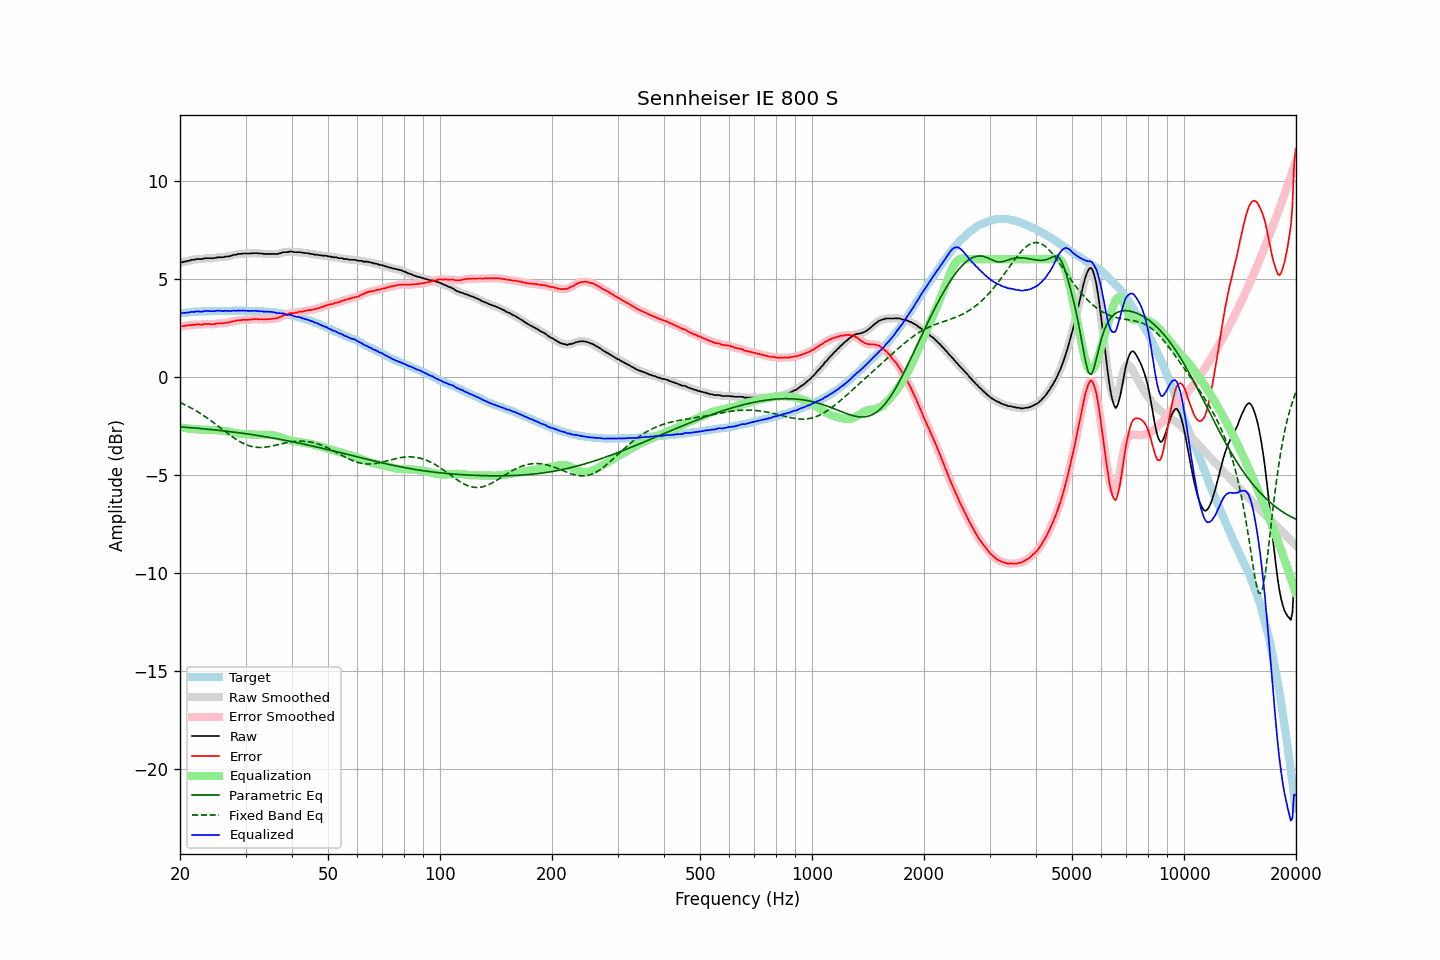

The data file committed next to this chart (first rows):
frequency, raw, error, smoothed, error_smoothed, equalization, parametric_eq, fixed_band_eq, equalized_raw, equalized_smoothed, target
20.00, 5.82, 2.57, 5.82, 2.57, -2.57, -2.54, -1.30, 3.25, 3.25, 3.25
20.20, 5.84, 2.58, 5.84, 2.58, -2.58, -2.55, -1.34, 3.26, 3.26, 3.26
20.40, 5.86, 2.59, 5.86, 2.60, -2.59, -2.56, -1.37, 3.26, 3.26, 3.27
20.61, 5.88, 2.60, 5.88, 2.61, -2.61, -2.56, -1.41, 3.27, 3.27, 3.28
20.81, 5.89, 2.61, 5.89, 2.61, -2.62, -2.57, -1.45, 3.27, 3.27, 3.28
21.02, 5.92, 2.63, 5.91, 2.63, -2.63, -2.57, -1.50, 3.29, 3.28, 3.29
21.23, 5.92, 2.62, 5.94, 2.64, -2.64, -2.58, -1.54, 3.28, 3.30, 3.29
21.44, 5.97, 2.65, 5.95, 2.64, -2.65, -2.59, -1.58, 3.32, 3.31, 3.31
21.66, 5.97, 2.66, 5.97, 2.65, -2.65, -2.59, -1.63, 3.32, 3.32, 3.31
21.87, 5.97, 2.65, 5.99, 2.66, -2.66, -2.60, -1.68, 3.31, 3.33, 3.32
22.09, 6.01, 2.69, 6.00, 2.67, -2.67, -2.61, -1.72, 3.34, 3.33, 3.32
22.31, 6.01, 2.68, 6.01, 2.68, -2.67, -2.62, -1.77, 3.34, 3.33, 3.33
22.54, 6.01, 2.68, 6.01, 2.67, -2.68, -2.62, -1.83, 3.33, 3.33, 3.33
22.76, 6.01, 2.67, 6.01, 2.67, -2.68, -2.63, -1.88, 3.33, 3.33, 3.34
22.99, 6.01, 2.67, 6.02, 2.68, -2.69, -2.64, -1.93, 3.32, 3.33, 3.34
23.22, 6.05, 2.71, 6.04, 2.69, -2.69, -2.65, -1.99, 3.36, 3.35, 3.34
23.45, 6.05, 2.70, 6.05, 2.70, -2.69, -2.65, -2.04, 3.36, 3.36, 3.35
23.69, 6.05, 2.70, 6.05, 2.70, -2.69, -2.66, -2.10, 3.36, 3.36, 3.35
23.92, 6.05, 2.70, 6.05, 2.70, -2.69, -2.67, -2.16, 3.36, 3.36, 3.35
24.16, 6.05, 2.69, 6.05, 2.69, -2.70, -2.68, -2.22, 3.35, 3.35, 3.36
24.40, 6.05, 2.68, 6.05, 2.68, -2.70, -2.69, -2.27, 3.35, 3.35, 3.37
24.65, 6.05, 2.68, 6.06, 2.69, -2.70, -2.69, -2.34, 3.35, 3.35, 3.37
24.89, 6.07, 2.70, 6.07, 2.70, -2.71, -2.70, -2.40, 3.36, 3.36, 3.37
25.14, 6.09, 2.72, 6.09, 2.72, -2.71, -2.71, -2.46, 3.38, 3.37, 3.37
25.39, 6.10, 2.73, 6.10, 2.73, -2.72, -2.72, -2.52, 3.38, 3.38, 3.36
25.65, 6.10, 2.74, 6.10, 2.73, -2.73, -2.73, -2.58, 3.37, 3.37, 3.36
25.91, 6.10, 2.74, 6.10, 2.73, -2.74, -2.74, -2.65, 3.36, 3.36, 3.36
26.16, 6.10, 2.73, 6.11, 2.74, -2.75, -2.75, -2.71, 3.35, 3.36, 3.37
26.43, 6.13, 2.76, 6.12, 2.75, -2.76, -2.76, -2.77, 3.37, 3.36, 3.37
26.69, 6.14, 2.77, 6.13, 2.76, -2.77, -2.77, -2.84, 3.37, 3.37, 3.37
26.96, 6.14, 2.77, 6.15, 2.78, -2.78, -2.78, -2.90, 3.36, 3.37, 3.37
27.23, 6.16, 2.79, 6.16, 2.79, -2.80, -2.79, -2.96, 3.36, 3.36, 3.37
27.50, 6.18, 2.81, 6.18, 2.81, -2.81, -2.80, -3.02, 3.37, 3.37, 3.37
27.77, 6.21, 2.83, 6.20, 2.83, -2.83, -2.81, -3.07, 3.38, 3.37, 3.38
28.05, 6.23, 2.85, 6.22, 2.85, -2.85, -2.82, -3.13, 3.38, 3.38, 3.37
28.33, 6.23, 2.86, 6.24, 2.87, -2.86, -2.83, -3.18, 3.37, 3.38, 3.37
28.62, 6.27, 2.90, 6.26, 2.88, -2.88, -2.84, -3.24, 3.39, 3.38, 3.37
28.90, 6.27, 2.89, 6.27, 2.89, -2.89, -2.85, -3.28, 3.38, 3.38, 3.38
29.19, 6.27, 2.89, 6.28, 2.90, -2.90, -2.86, -3.33, 3.37, 3.38, 3.38
29.48, 6.29, 2.91, 6.28, 2.90, -2.90, -2.87, -3.37, 3.39, 3.38, 3.38
29.78, 6.29, 2.91, 6.29, 2.91, -2.91, -2.88, -3.41, 3.38, 3.38, 3.38
30.08, 6.29, 2.91, 6.29, 2.91, -2.91, -2.89, -3.45, 3.38, 3.38, 3.38
30.38, 6.29, 2.92, 6.29, 2.91, -2.92, -2.90, -3.48, 3.37, 3.37, 3.37
30.68, 6.29, 2.92, 6.29, 2.92, -2.93, -2.92, -3.51, 3.36, 3.36, 3.37
30.99, 6.29, 2.92, 6.30, 2.93, -2.93, -2.93, -3.53, 3.36, 3.36, 3.37
31.30, 6.31, 2.94, 6.30, 2.94, -2.94, -2.94, -3.55, 3.37, 3.37, 3.37
31.61, 6.31, 2.94, 6.31, 2.95, -2.94, -2.95, -3.57, 3.37, 3.37, 3.37
31.93, 6.31, 2.96, 6.31, 2.95, -2.94, -2.97, -3.58, 3.37, 3.37, 3.35
32.24, 6.31, 2.95, 6.30, 2.95, -2.94, -2.98, -3.59, 3.37, 3.36, 3.36
32.57, 6.29, 2.94, 6.30, 2.95, -2.94, -2.99, -3.59, 3.35, 3.35, 3.35
32.89, 6.29, 2.94, 6.29, 2.94, -2.94, -3.00, -3.59, 3.35, 3.35, 3.35
33.22, 6.29, 2.94, 6.28, 2.94, -2.94, -3.02, -3.59, 3.35, 3.34, 3.34
33.55, 6.27, 2.93, 6.28, 2.93, -2.94, -3.03, -3.59, 3.33, 3.34, 3.34
33.89, 6.27, 2.93, 6.27, 2.93, -2.94, -3.04, -3.58, 3.33, 3.33, 3.34
34.23, 6.27, 2.94, 6.27, 2.94, -2.94, -3.06, -3.57, 3.33, 3.33, 3.33
34.57, 6.27, 2.95, 6.27, 2.95, -2.94, -3.07, -3.55, 3.33, 3.33, 3.32
34.92, 6.27, 2.96, 6.27, 2.95, -2.95, -3.09, -3.54, 3.32, 3.32, 3.31
35.27, 6.27, 2.95, 6.27, 2.96, -2.95, -3.10, -3.52, 3.31, 3.31, 3.32
35.62, 6.27, 2.97, 6.27, 2.97, -2.97, -3.11, -3.50, 3.30, 3.30, 3.29
35.97, 6.27, 2.98, 6.27, 2.98, -2.98, -3.13, -3.49, 3.29, 3.28, 3.29
... 635 more rows
